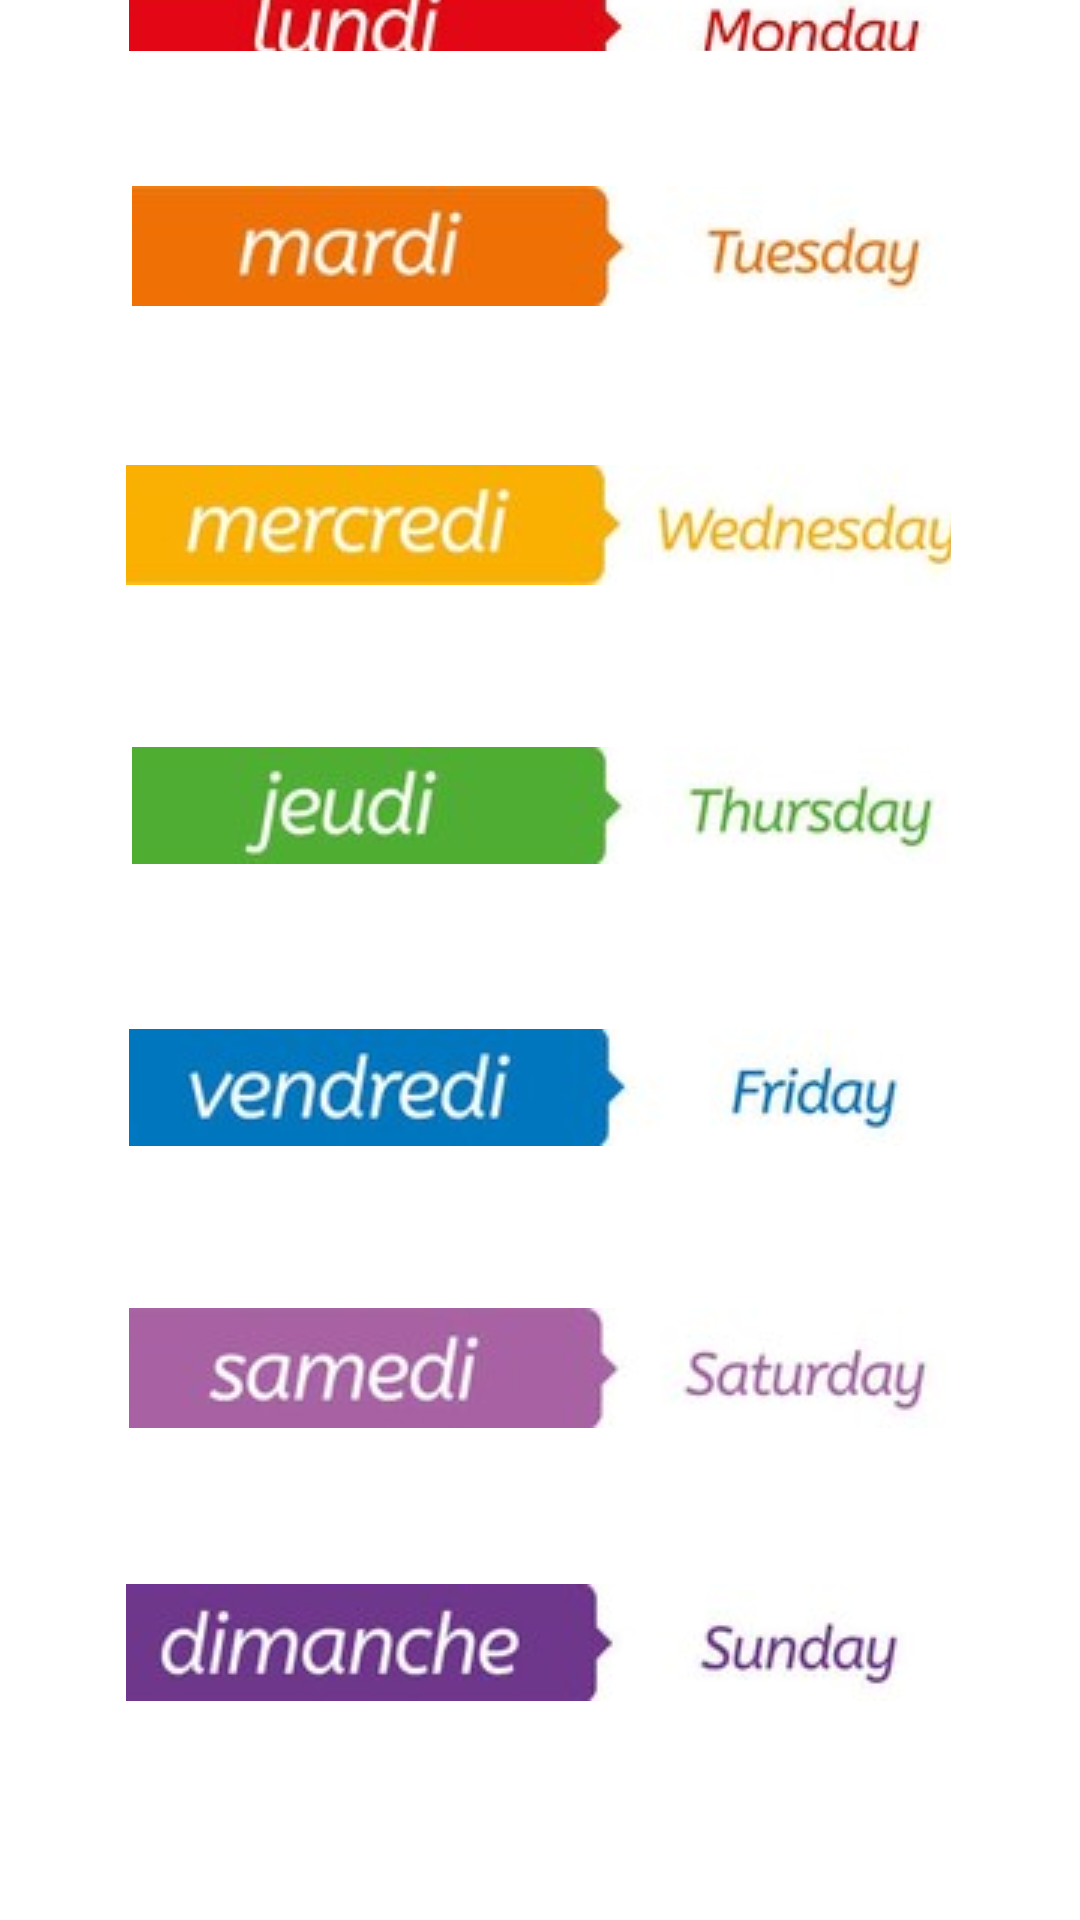

Reconstruct the res/layout file that produces this screen, plus the resources it refers to.
<!-- AndroidManifest.xml: application theme Theme.LearnFrench -->
<!-- res/layout/activity_days.xml -->
<?xml version="1.0" encoding="utf-8"?>
<RelativeLayout xmlns:android="http://schemas.android.com/apk/res/android"
    xmlns:app="http://schemas.android.com/apk/res-auto"
    xmlns:tools="http://schemas.android.com/tools"
    android:layout_width="match_parent"
    android:layout_height="match_parent"
    tools:context=".DaysActivity">

    <ImageButton
        android:id="@+id/mondaybtn"
        android:layout_width="wrap_content"
        android:layout_height="wrap_content"
        android:layout_alignParentStart="true"
        android:layout_alignParentEnd="true"
        android:layout_alignParentBottom="true"
        android:layout_marginStart="43dp"
        android:layout_marginEnd="45dp"
        android:layout_marginBottom="623dp"
        android:backgroundTint="#FFFFFF"
        app:srcCompat="@drawable/lundi" />

    <ImageButton
        android:id="@+id/tuesdaybtn"
        android:layout_width="wrap_content"
        android:layout_height="wrap_content"
        android:layout_alignParentStart="true"
        android:layout_alignParentEnd="true"
        android:layout_alignParentBottom="true"
        android:layout_marginStart="44dp"
        android:layout_marginEnd="44dp"
        android:layout_marginBottom="528dp"
        android:backgroundTint="#FFFFFF"
        app:srcCompat="@drawable/mardi" />

    <ImageButton
        android:id="@+id/wednesdaybtn"
        android:layout_width="wrap_content"
        android:layout_height="wrap_content"
        android:layout_alignParentStart="true"
        android:layout_alignParentEnd="true"
        android:layout_alignParentBottom="true"
        android:layout_marginStart="42dp"
        android:layout_marginEnd="43dp"
        android:layout_marginBottom="435dp"
        android:backgroundTint="#FFFFFF"
        app:srcCompat="@drawable/mercredi" />

    <ImageButton
        android:id="@+id/thursdaybtn"
        android:layout_width="wrap_content"
        android:layout_height="wrap_content"
        android:layout_alignParentStart="true"
        android:layout_alignParentEnd="true"
        android:layout_alignParentBottom="true"
        android:layout_marginStart="44dp"
        android:layout_marginEnd="44dp"
        android:layout_marginBottom="342dp"
        android:backgroundTint="#FFFFFF"
        app:srcCompat="@drawable/jeudi" />

    <ImageButton
        android:id="@+id/fridaybtn"
        android:layout_width="wrap_content"
        android:layout_height="wrap_content"
        android:layout_alignParentStart="true"
        android:layout_alignParentEnd="true"
        android:layout_alignParentBottom="true"
        android:layout_marginStart="43dp"
        android:layout_marginEnd="45dp"
        android:layout_marginBottom="248dp"
        android:backgroundTint="#FFFFFF"
        app:srcCompat="@drawable/vendredi" />

    <ImageButton
        android:id="@+id/saturdaybtn"
        android:layout_width="wrap_content"
        android:layout_height="wrap_content"
        android:layout_alignParentStart="true"
        android:layout_alignParentEnd="true"
        android:layout_alignParentBottom="true"
        android:layout_marginStart="43dp"
        android:layout_marginEnd="45dp"
        android:layout_marginBottom="154dp"
        android:backgroundTint="#FFFFFF"
        app:srcCompat="@drawable/samedi" />

    <ImageButton
        android:id="@+id/sundaybtn"
        android:layout_width="wrap_content"
        android:layout_height="wrap_content"
        android:layout_alignParentStart="true"
        android:layout_alignParentEnd="true"
        android:layout_alignParentBottom="true"
        android:layout_marginStart="42dp"
        android:layout_marginEnd="46dp"
        android:layout_marginBottom="63dp"
        android:backgroundTint="#FFFFFF"
        app:srcCompat="@drawable/dimanche" />
</RelativeLayout>
<!-- resources referenced by this layout -->
<resources>
  <!-- drawable dimanche: jpg bitmap (drawable, 3813 bytes) -->
  <!-- drawable jeudi: jpg bitmap (drawable, 3052 bytes) -->
  <!-- drawable lundi: jpg bitmap (drawable, 5423 bytes) -->
  <!-- drawable mardi: jpg bitmap (drawable, 3410 bytes) -->
  <!-- drawable mercredi: jpg bitmap (drawable, 3929 bytes) -->
  <!-- drawable samedi: jpg bitmap (drawable, 3187 bytes) -->
  <!-- drawable vendredi: jpg bitmap (drawable, 3910 bytes) -->
  <style name="Theme.LearnFrench" parent="Theme.MaterialComponents.DayNight.DarkActionBar">
          
          <item name="colorPrimary">@color/purple_500</item>
          <item name="colorPrimaryVariant">@color/purple_700</item>
          <item name="colorOnPrimary">@color/white</item>
          
          <item name="colorSecondary">@color/teal_200</item>
          <item name="colorSecondaryVariant">@color/teal_700</item>
          <item name="colorOnSecondary">@color/black</item>
          
          <item name="android:statusBarColor" tools:targetApi="l">?attr/colorPrimaryVariant</item>
          
      </style>
  <!-- not gathered from this repository: default colours our renderer supplied (Android Studio template values) -->
  <color name="purple_500">#FF6200EE</color>
  <color name="purple_700">#FF3700B3</color>
  <color name="teal_200">#FF03DAC5</color>
  <color name="teal_700">#FF018786</color>
  <color name="black">#FF000000</color>
  <color name="white">#FFFFFFFF</color>
</resources>
